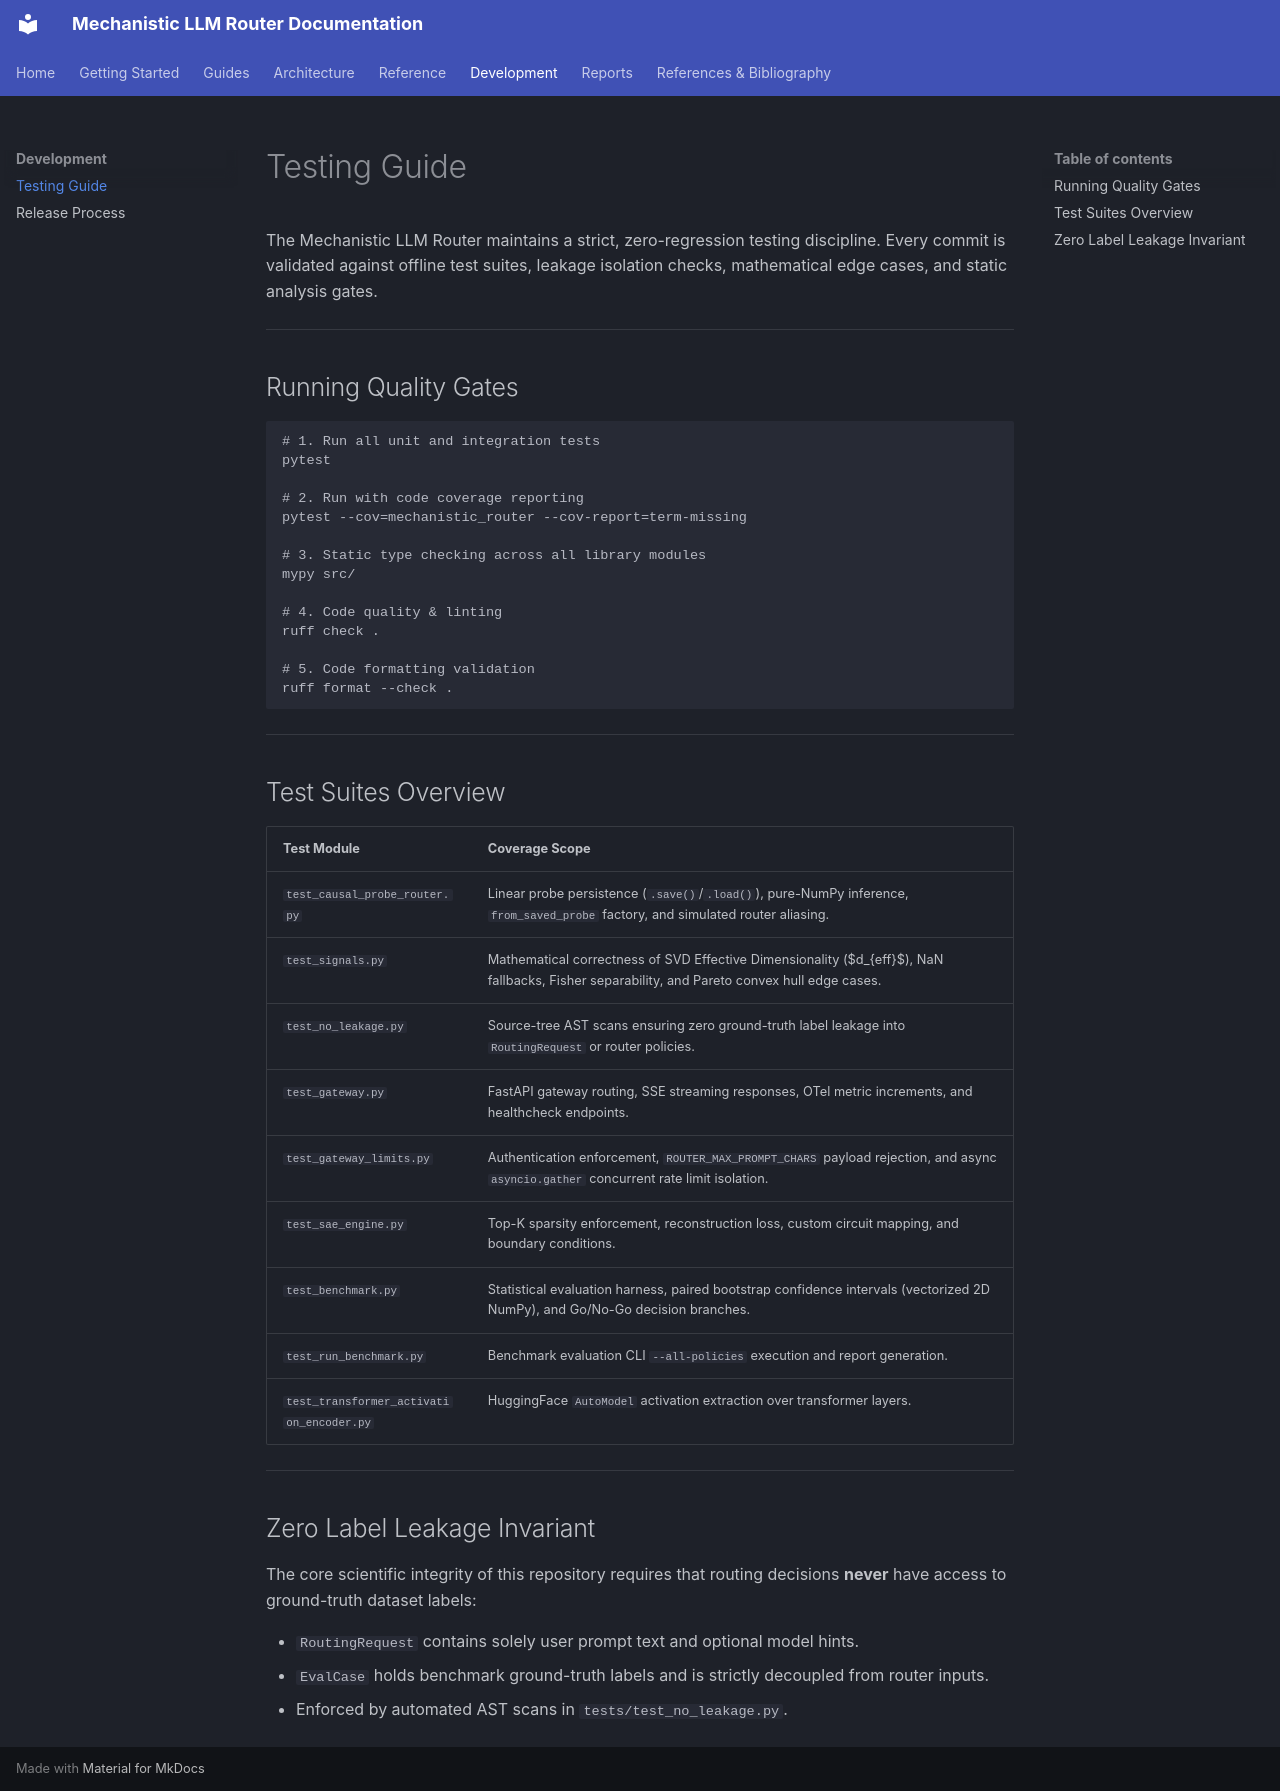

repository: vfcarida/mechanistic-llm-router · page: development/testing/index.html · generator: mkdocs

# Testing Guide

The Mechanistic LLM Router maintains a strict, zero-regression testing discipline. Every commit is validated against offline test suites, leakage isolation checks, mathematical edge cases, and static analysis gates.

---

## Running Quality Gates

```bash
# 1. Run all unit and integration tests
pytest

# 2. Run with code coverage reporting
pytest --cov=mechanistic_router --cov-report=term-missing

# 3. Static type checking across all library modules
mypy src/

# 4. Code quality & linting
ruff check .

# 5. Code formatting validation
ruff format --check .
```

---

## Test Suites Overview

| Test Module | Coverage Scope |
|---|---|
| `test_causal_probe_router.py` | Linear probe persistence (`.save()`/`.load()`), pure-NumPy inference, `from_saved_probe` factory, and simulated router aliasing. |
| `test_signals.py` | Mathematical correctness of SVD Effective Dimensionality ($d_{eff}$), NaN fallbacks, Fisher separability, and Pareto convex hull edge cases. |
| `test_no_leakage.py` | Source-tree AST scans ensuring zero ground-truth label leakage into `RoutingRequest` or router policies. |
| `test_gateway.py` | FastAPI gateway routing, SSE streaming responses, OTel metric increments, and healthcheck endpoints. |
| `test_gateway_limits.py` | Authentication enforcement, `ROUTER_MAX_PROMPT_CHARS` payload rejection, and async `asyncio.gather` concurrent rate limit isolation. |
| `test_sae_engine.py` | Top-K sparsity enforcement, reconstruction loss, custom circuit mapping, and boundary conditions. |
| `test_benchmark.py` | Statistical evaluation harness, paired bootstrap confidence intervals (vectorized 2D NumPy), and Go/No-Go decision branches. |
| `test_run_benchmark.py` | Benchmark evaluation CLI `--all-policies` execution and report generation. |
| `test_transformer_activation_encoder.py` | HuggingFace `AutoModel` activation extraction over transformer layers. |

---

## Zero Label Leakage Invariant

The core scientific integrity of this repository requires that routing decisions **never** have access to ground-truth dataset labels:

- `RoutingRequest` contains solely user prompt text and optional model hints.
- `EvalCase` holds benchmark ground-truth labels and is strictly decoupled from router inputs.
- Enforced by automated AST scans in `tests/test_no_leakage.py`.
